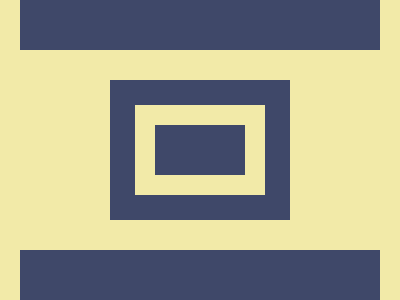

Give the HTML and CSS whose rendering is this image.

<!DOCTYPE html>
<html>

<head>
    <meta charset='utf-8'>
    <meta http-equiv='X-UA-Compatible' content='IE=edge'>
    <title>CSS Battle Daily Target Solution - 25th February, 2025</title>
    <meta name='viewport' content='width=device-width, initial-scale=1'>
    <style>
        * {
            margin: 0;
            padding: 0;
        }

        body {
            min-height: 100vh;
            background: radial-gradient(#F2EAA8, #3F4869);
            display: flex;
            justify-content: center;
            align-items: center;
        }

        .wrapper {
            height: 300px;
            width: 400px;
            position: relative;
            background: #F2EAA8;
        }

        .container,
        p {
            position: absolute;
            background: #F2EAA8;
            border: solid#3F4869;
        }

        .container {
            border-width: 50px 0;
            margin: 0 20px;
            height: 200px;
            width: 360px
        }

        p {
            border-width: 25px;
            margin: 30px 90px;
            height: 90px;
            width: 130px;
        }

        p+p {
            margin: 75px 135px;
            height: 0;
            width: 40px
        }
    </style>
</head>

<body>
    <div class="wrapper">
        <div class="container">
            <p></p>
            <p></p>
        </div>
    </div>
</body>

</html>
